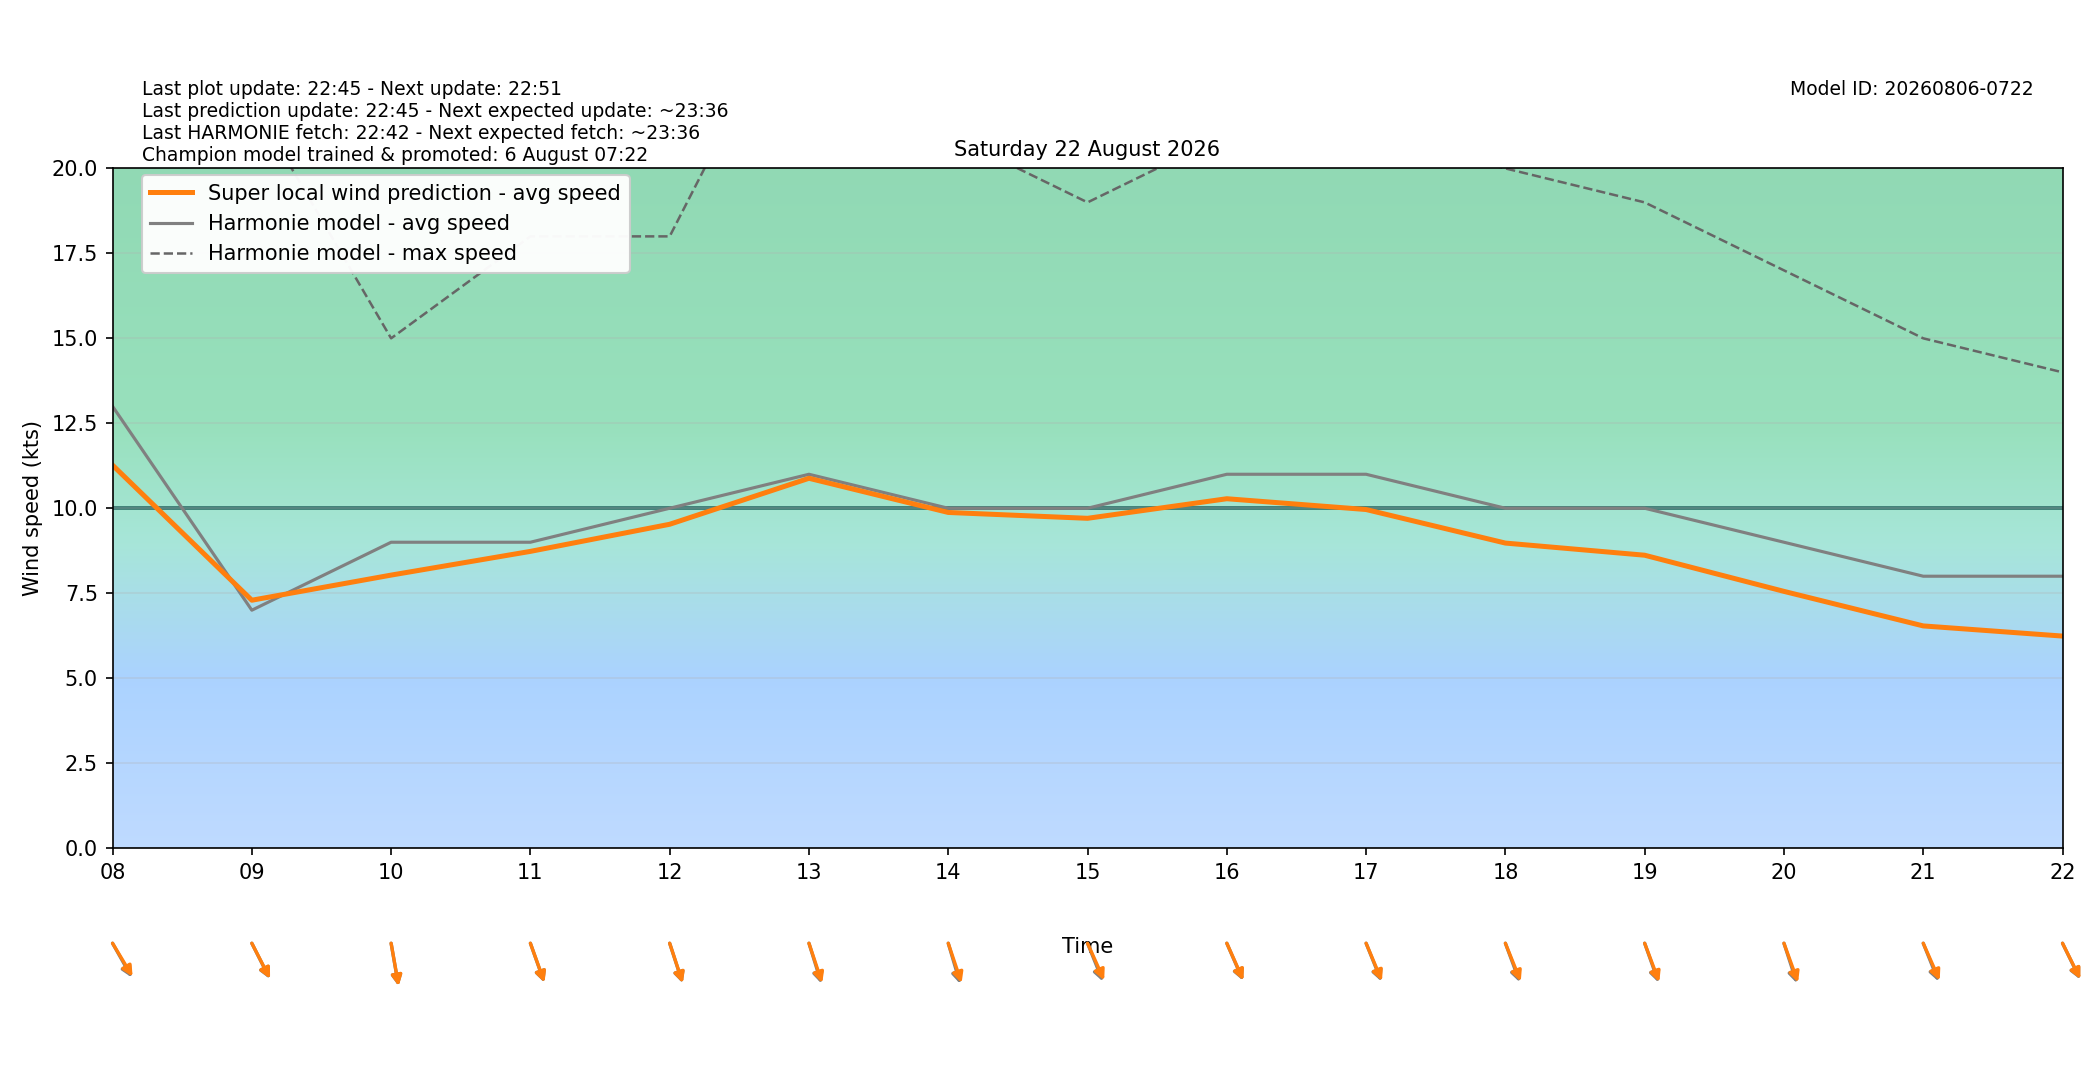

The data file committed next to this chart (first rows):
target_time_utc, target_time_local, hour_utc, hour_local, forecast_wind_speed, forecast_wind_min, forecast_wind_max, lstm_pred_wind_speed, delta_speed_lstm_minus_forecast, forecast_wind_dir_deg, lstm_pred_wind_dir_deg, delta_dir_lstm_minus_forecast
2026-08-21T22:00:00Z, 2026-08-22T00:00:00+0200, 22, 00, 4.0, 4.0, 7.0, 2.538, -1.462, 343.0, 346, 2.988
2026-08-21T23:00:00Z, 2026-08-22T01:00:00+0200, 23, 01, 5.0, 5.0, 8.0, 3.135, -1.865, 344.0, 345.2, 1.178
2026-08-22T00:00:00Z, 2026-08-22T02:00:00+0200, 00, 02, 6.0, 6.0, 9.0, 3.906, -2.094, 336.0, 336.9, 0.9333
2026-08-22T01:00:00Z, 2026-08-22T03:00:00+0200, 01, 03, 4.0, 4.0, 9.0, 2.931, -1.069, 334.0, 334.4, 0.4111
2026-08-22T02:00:00Z, 2026-08-22T04:00:00+0200, 02, 04, 9.0, 9.0, 16.0, 5.973, -3.027, 13.0, 13.48, 0.4803
2026-08-22T03:00:00Z, 2026-08-22T05:00:00+0200, 03, 05, 6.0, 6.0, 17.0, 3.849, -2.151, 53.0, 54.84, 1.842
2026-08-22T04:00:00Z, 2026-08-22T06:00:00+0200, 04, 06, 1.0, 1.0, 9.0, 1.433, 0.4333, 331.0, 332.1, 1.132
2026-08-22T05:00:00Z, 2026-08-22T07:00:00+0200, 05, 07, 1.0, 1.0, 5.0, 2.372, 1.372, 228.0, 226.8, -1.229
2026-08-22T06:00:00Z, 2026-08-22T08:00:00+0200, 06, 08, 13.0, 13.0, 22.0, 11.27, -1.731, 321.0, 319.1, -1.894
2026-08-22T07:00:00Z, 2026-08-22T09:00:00+0200, 07, 09, 7.0, 7.0, 22.0, 7.294, 0.2938, 324.0, 323.4, -0.5509
2026-08-22T08:00:00Z, 2026-08-22T10:00:00+0200, 08, 10, 9.0, 9.0, 15.0, 8.033, -0.967, 346.0, 345.7, -0.3347
2026-08-22T09:00:00Z, 2026-08-22T11:00:00+0200, 09, 11, 9.0, 9.0, 18.0, 8.731, -0.2693, 333.0, 332.6, -0.4142
2026-08-22T10:00:00Z, 2026-08-22T12:00:00+0200, 10, 12, 10.0, 10.0, 18.0, 9.529, -0.4713, 335.0, 334.5, -0.4677
2026-08-22T11:00:00Z, 2026-08-22T13:00:00+0200, 11, 13, 11.0, 11.0, 26.0, 10.88, -0.1182, 336.0, 334.4, -1.64
2026-08-22T12:00:00Z, 2026-08-22T14:00:00+0200, 12, 14, 10.0, 10.0, 21.0, 9.876, -0.1236, 337.0, 334.2, -2.829
2026-08-22T13:00:00Z, 2026-08-22T15:00:00+0200, 13, 15, 10.0, 10.0, 19.0, 9.704, -0.2961, 330.0, 327.1, -2.913
2026-08-22T14:00:00Z, 2026-08-22T16:00:00+0200, 14, 16, 11.0, 11.0, 21.0, 10.28, -0.7198, 328.0, 327.2, -0.8488
2026-08-22T15:00:00Z, 2026-08-22T17:00:00+0200, 15, 17, 11.0, 11.0, 21.0, 9.962, -1.038, 330.0, 328.8, -1.194
2026-08-22T16:00:00Z, 2026-08-22T18:00:00+0200, 16, 18, 10.0, 10.0, 20.0, 8.975, -1.025, 332.0, 329.9, -2.136
2026-08-22T17:00:00Z, 2026-08-22T19:00:00+0200, 17, 19, 10.0, 10.0, 19.0, 8.618, -1.382, 333.0, 331.5, -1.51
2026-08-22T18:00:00Z, 2026-08-22T20:00:00+0200, 18, 20, 9.0, 9.0, 17.0, 7.554, -1.446, 335.0, 332.5, -2.491
2026-08-22T19:00:00Z, 2026-08-22T21:00:00+0200, 19, 21, 8.0, 8.0, 15.0, 6.538, -1.462, 330.0, 327.5, -2.495
2026-08-22T20:00:00Z, 2026-08-22T22:00:00+0200, 20, 22, 8.0, 8.0, 14.0, 6.238, -1.762, 325.0, 324.3, -0.7257
2026-08-22T21:00:00Z, 2026-08-22T23:00:00+0200, 21, 23, 8.0, 8.0, 14.0, 6.023, -1.977, 329.0, 326.9, -2.07
